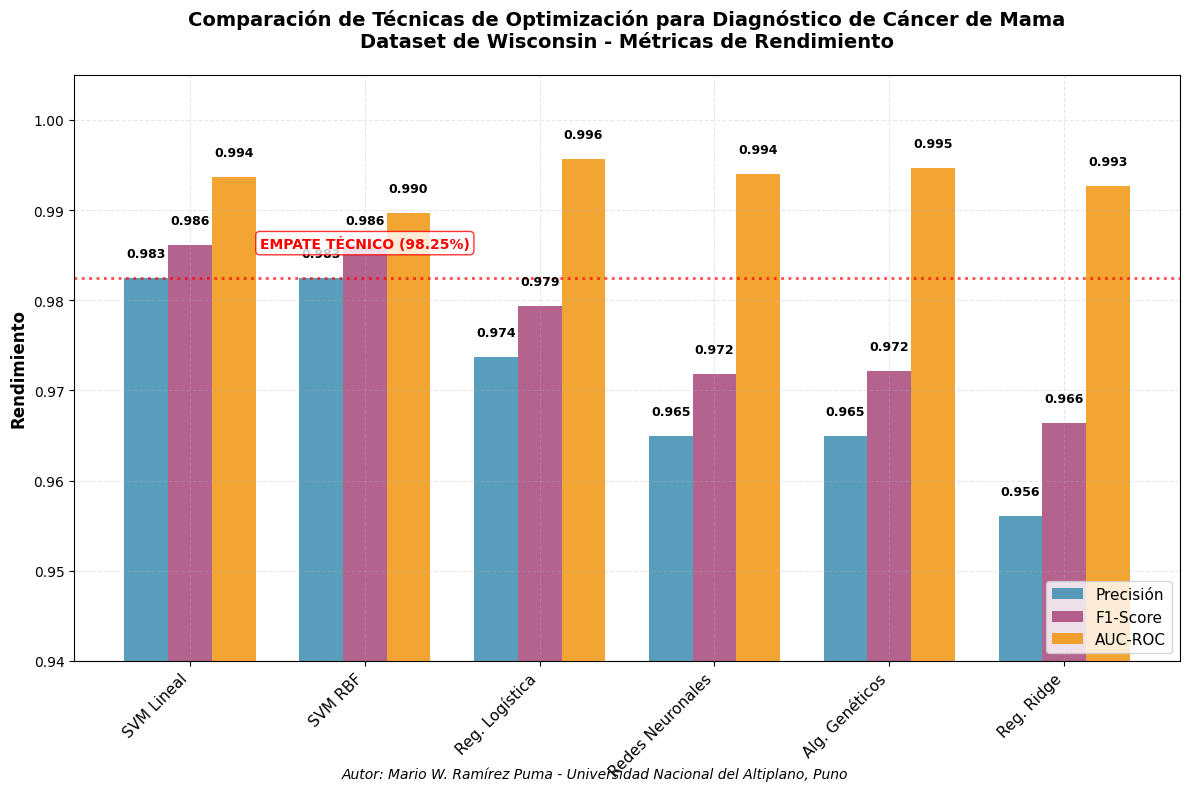

This chart was generated by the following Python code:
import matplotlib.pyplot as plt
import numpy as np
import pandas as pd

# Configurar estilo profesional
plt.style.use('default')

# DATOS EXACTOS DE TU COLAB
data = {
    'Método': ['SVM Lineal', 'SVM RBF', 'Reg. Logística', 'Redes Neuronales', 'Alg. Genéticos', 'Reg. Ridge'],
    'Precisión': [0.9825, 0.9825, 0.9737, 0.9649, 0.9649, 0.9561],
    'F1-Score': [0.9861, 0.9861, 0.9794, 0.9718, 0.9722, 0.9664],
    'AUC-ROC': [0.9937, 0.9897, 0.9957, 0.9940, 0.9947, 0.9927]
}

df = pd.DataFrame(data)

# Crear UNA SOLA figura
fig, ax = plt.subplots(1, 1, figsize=(12, 8))

# Colores profesionales
colors = ['#2E86AB', '#A23B72', '#F18F01', '#C73E1D', '#7209B7', '#588157']

# Gráfico de barras agrupadas
x = np.arange(len(df['Método']))
width = 0.25

bars1 = ax.bar(x - width, df['Precisión'], width, label='Precisión', color=colors[0], alpha=0.8)
bars2 = ax.bar(x, df['F1-Score'], width, label='F1-Score', color=colors[1], alpha=0.8)
bars3 = ax.bar(x + width, df['AUC-ROC'], width, label='AUC-ROC', color=colors[2], alpha=0.8)

# Configuración del gráfico
ax.set_ylabel('Rendimiento', fontsize=12, fontweight='bold')
ax.set_title('Comparación de Técnicas de Optimización para Diagnóstico de Cáncer de Mama\nDataset de Wisconsin - Métricas de Rendimiento', 
             fontsize=14, fontweight='bold', pad=20)
ax.set_xticks(x)
ax.set_xticklabels(df['Método'], rotation=45, ha='right', fontsize=11)
ax.legend(fontsize=11, loc='lower right')
ax.grid(True, alpha=0.3, linestyle='--')
ax.set_ylim(0.94, 1.005)

# Agregar valores en las barras
for i, (bar1, bar2, bar3) in enumerate(zip(bars1, bars2, bars3)):
    height1 = bar1.get_height()
    height2 = bar2.get_height()
    height3 = bar3.get_height()
    
    ax.text(bar1.get_x() + bar1.get_width()/2., height1 + 0.002,
             f'{height1:.3f}', ha='center', va='bottom', fontsize=9, fontweight='bold')
    ax.text(bar2.get_x() + bar2.get_width()/2., height2 + 0.002,
             f'{height2:.3f}', ha='center', va='bottom', fontsize=9, fontweight='bold')
    ax.text(bar3.get_x() + bar3.get_width()/2., height3 + 0.002,
             f'{height3:.3f}', ha='center', va='bottom', fontsize=9, fontweight='bold')

# Destacar empate técnico con línea
empate_y = 0.9825
ax.axhline(y=empate_y, color='red', linestyle=':', linewidth=2, alpha=0.7)
ax.text(1, empate_y + 0.003, 'EMPATE TÉCNICO (98.25%)', ha='center', va='bottom', 
        fontweight='bold', color='red', fontsize=10,
        bbox=dict(boxstyle="round,pad=0.3", facecolor='white', edgecolor='red', alpha=0.8))

plt.tight_layout()

# Agregar autor
plt.figtext(0.5, 0.02, 'Autor: Mario W. Ramírez Puma - Universidad Nacional del Altiplano, Puno', 
           ha='center', fontsize=10, style='italic')

# Guardar la figura
plt.savefig('cap2.png', dpi=300, bbox_inches='tight')
plt.show()

print("✅ Figura guardada como 'cap2.png'")
print("🏆 Empate técnico: SVM Lineal y SVM RBF (98.25%)")